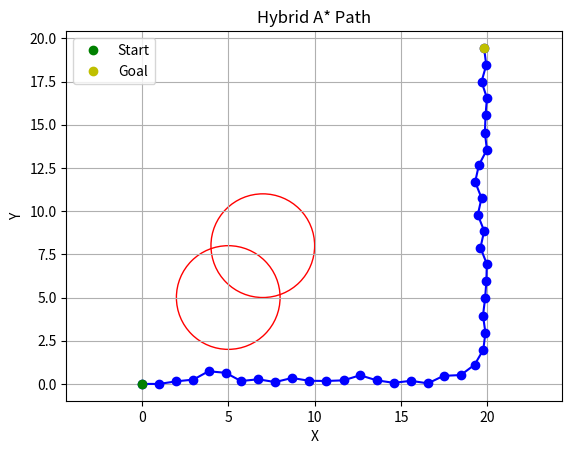

Generate this figure with matplotlib:
import math
import heapq
import matplotlib.pyplot as plt
import numpy as np

class Node:
    def __init__(self, x, y, theta, cost, parent):
        self.x = x
        self.y = y
        self.theta = theta
        self.cost = cost
        self.parent = parent

    def __lt__(self, other):
        return self.cost < other.cost

def cost_function(node, goal, w1, w2, w3):
    # 현재 위치와 목표 위치 사이의 거리 제곱에 대한 가중치
    position_error = math.sqrt((node.x - goal.x)**2 + (node.y - goal.y)**2)
    # 현재 방향과 목표 방향 사이의 각도 제곱에 대한 가중치
    angle_error = abs(node.theta - goal.theta) ** 2
    # 제어 입력 변화량에 대한 가중치 (기존 코드는 0으로 가정)
    control_input_variation = 0  # 현재 상태에서의 제어 입력 변화는 0으로 가정

    # 코스트 계산
    cost = w1 * position_error**2 + w2 * angle_error**2 + w3 * control_input_variation**2
    return cost

def is_collision(x, y, obstacles):
    # 범위를 벗어나지 않는지 확인
    if x < 0 or x > 20 or y < 0 or y > 20:
        return True

    for (ox, oy, r) in obstacles:
        if math.sqrt((x - ox)**2 + (y - oy)**2) <= r:
            return True
    return False

def next_state(current, v, delta, dt, L):
    x = current.x + v * math.cos(current.theta) * dt
    y = current.y + v * math.sin(current.theta) * dt
    theta = current.theta + (v / L) * math.tan(delta) * dt
    return Node(x, y, theta, current.cost + dt, current)

def hybrid_a_star(start, goal, v, delta_options, dt, L, max_steps, obstacles, w1, w2, w3, k, cntMax):
    open_list = []
    closed_list = set()
    heapq.heappush(open_list, (0, start))
    step = 0
    cnt = 0 # 방향 변경 횟수

    while open_list and step < max_steps:
        step += 1
        _, current = heapq.heappop(open_list)

        if math.sqrt((current.x - goal.x)**2 + (current.y - goal.y)**2) < 1.0:
            path = []
            while current:
                path.append(current)
                current = current.parent
            return path[::-1]

        closed_list.add((round(current.x, 1), round(current.y, 1), round(current.theta, 1)))

        collision_and_highdeltacost = True
        base_cost = cost_function(current, goal, w1, w2, w3)

        if cnt < cntMax:
            for delta in delta_options:
                next_node = next_state(current, v, delta, dt, L)
                if (round(next_node.x, 1), round(next_node.y, 1), round(next_node.theta, 1)) not in closed_list:
                    if not is_collision(next_node.x, next_node.y, obstacles):
                        collision_and_highdeltacost = False
                        cost = cost_function(next_node, goal, w1, w2, w3)
                        if cost <= k * base_cost:
                            heapq.heappush(open_list, (cost, next_node))

        # 자식 노드들이 모두 장애물에 부딪히거나 cost가 k배 이상 증가하는 경우 방향 전환
        if collision_and_highdeltacost:
            #v = -v
            #cnt += 1
            pass
        print(len(closed_list))
    return None

def plot_path(path, obstacles):
    for (ox, oy, r) in obstacles:
        circle = plt.Circle((ox, oy), r, color='r', fill=False)
        plt.gca().add_patch(circle)

    x_values = [node.x for node in path]
    y_values = [node.y for node in path]
    plt.plot(x_values, y_values, '-bo')

    plt.plot(x_values[0], y_values[0], 'go', label='Start')
    plt.plot(x_values[-1], y_values[-1], 'yo', label='Goal')

    plt.xlim([0, 20])  # x 축 제한
    plt.ylim([0, 20])  # y 축 제한

    plt.xlabel('X')
    plt.ylabel('Y')
    plt.title('Hybrid A* Path')
    plt.legend()
    plt.axis('equal')
    plt.grid(True)
    plt.show()

# 초기 상태 및 목표 상태 설정
start = Node(0, 0, 0, 0, None)
goal = Node(20, 20, 0, 0, None)
v = 1.0  # 속도
delta_options = np.linspace(np.deg2rad(-50), np.deg2rad(50), 10)  # 조향 각도 옵션
dt = 1  # 시간 간격
L = 2.0  # 휠베이스
max_steps = 10000  # 최대 탐색 단계
obstacles = [(5, 5, 3), (7, 8, 3)]  # 장애물 리스트 (x, y, 반지름)

# Cost 함수에 사용할 가중치 (조정 가능)
w1 = 10  # 현재 위치와 목표 위치의 거리 제곱에 대한 가중치
w2 = 0.00000000000000000000001  # 현재 방향과 목표 방향의 각도 제곱에 대한 가중치
w3 = 0.000000000000000000005  # 제어 입력 변화량과 정책 변화율에 대한 가중치
k = 1000000000  # cost 증가 허용 배수
cntMax = 10

# 하이브리드 A* 알고리즘 실행
path = hybrid_a_star(start, goal, v, delta_options, dt, L, max_steps, obstacles, w1, w2, w3, k, cntMax)

# 경로 출력
if path:
    plot_path(path, obstacles)
else:
    print("경로를 찾을 수 없습니다.")
